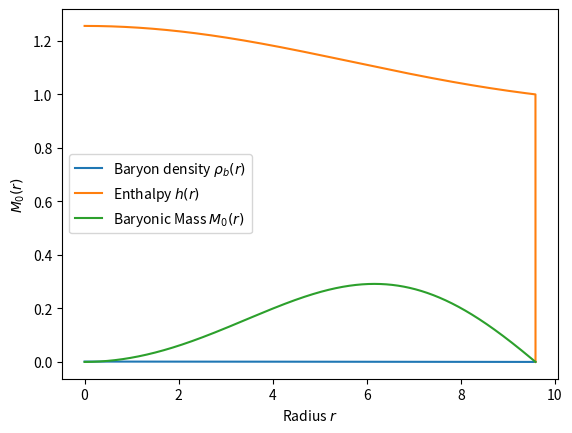

This figure's Python source:
import numpy as np
import matplotlib.pyplot as plt

def eos(P,K,gamma):
    if P <= 0:
        return 0.0, 0.0

    rho_b = (P/K)**(1/gamma) # baryon density
    epsilon = rho_b + P/(gamma - 1) # energy density
    return rho_b, epsilon

def tov_eqs(r, m, P, K, gamma):
    if P <= 0:
        return np.array([0.0, 0.0, 0.0])
    
    rho_b, epsilon = eos(P, K, gamma)

    dm_dr = 4 * np.pi * r**2 * epsilon
    dP_dr = - (epsilon + P) * (m + 4 * np.pi * r**3 * P) / (r * (r - 2 * m))
    dphi_dr = (m + 4 * np.pi * r**3 * P) / (r * (r - 2 * m))

    return np.array([dm_dr, dP_dr, dphi_dr])

def rk4_step(r, y, dr, K, gamma):
    m, P, phi = y  # unpack y
    
    k1 = tov_eqs(r, m, P, K, gamma)
    k2 = tov_eqs(r + dr/2, m + dr*k1[0]/2, P + dr*k1[1]/2, K, gamma)
    k3 = tov_eqs(r + dr/2, m + dr*k2[0]/2, P + dr*k2[1]/2, K, gamma)
    k4 = tov_eqs(r + dr,   m + dr*k3[0],   P + dr*k3[1],   K, gamma)
    
    dm = (k1[0] + 2*k2[0] + 2*k3[0] + k4[0]) / 6
    dP = (k1[1] + 2*k2[1] + 2*k3[1] + k4[1]) / 6
    dphi = (k1[2] + 2*k2[2] + 2*k3[2] + k4[2]) / 6

    return np.array([m + dr*dm, P + dr*dP, phi + dr*dphi])

def solve_tov_full(rho_c, K=100, gamma=2, dr=1e-3, r_max=200):
    P = K*rho_c**gamma # central pressure
    r = 1e-6 # start at a small radius to avoid singularity
    _, eps_c = eos(P, K, gamma) # central energy density
    m = (4*np.pi/3)*r**3*eps_c # initial mass
    phi = 0.0 # initial metric potential
    y = np.array([m, P, phi]) # initial state vector

    r_int = [r]
    m_int = [m]
    P_int = [P]
    phi_int = [phi]

    while y[1] > 0 and r < r_max:
        y = rk4_step(r, y, dr, K, gamma)
        r += dr
        m, P, phi = y
        r_int.append(r)
        m_int.append(m)
        P_int.append(P)
        phi_int.append(phi)

    R = r_int[-1]
    M = m_int[-1]
    phi_R = 0.5*np.log(1 - 2*M/R)
    phi_shift = phi_R - phi_int[-1]
    phi_int = np.array(phi_int) + phi_shift

    r_ext = np.linspace(R, r_max, 600)
    phi_ext = 0.5*np.log(1 - 2*M/r_ext)
    R_iso = R/(1+M/(2*R))**2

    return M, R, R_iso, np.array(r_int), np.array(m_int), np.array(P_int), phi_int, r_ext, phi_ext

K = 100
gamma = 2
rho_c = 1.28e-3
M, R, R_iso, r_int, m_int, P_int, phi_int, r_ext, phi_ext = solve_tov_full(rho_c)

print(f"Gravitational Mass: {M:.4f}, Radius: {R:.4f}, Isotropic Radius: {R_iso:.4f}")

rho_b_arr = (np.array(P_int)/K)**(1/gamma) # Baryon density
epsilon_arr = rho_b_arr + np.array(P_int)/(gamma - 1) # Energy density
enthalpy_arr = np.where(rho_b_arr > 0, (epsilon_arr + np.array(P_int))/np.array(rho_b_arr), 0.0) # Enthalpy
M_0 = 4 * np.pi * np.array(r_int)**2 * rho_b_arr / np.sqrt(1 - (2*np.array(m_int) / np.array(r_int))) # Baryonic Mass

plt.plot(r_int, rho_b_arr, label=r"Baryon density $\rho_b(r)$")
plt.xlabel(r"Radius $r$")
plt.ylabel(r"$\rho_b(r)$")
plt.legend()
plt.show()

plt.plot(r_int, enthalpy_arr, label=r"Enthalpy $h(r)$")
plt.xlabel(r"Radius $r$")
plt.ylabel(r"Enthalpy ($h$)")
plt.legend()
plt.show()

plt.plot(r_int, M_0, label=r"Baryonic Mass $M_0(r)$")
plt.xlabel(r"Radius $r$")
plt.ylabel(r"$M_0(r)$")
plt.legend()
plt.show()

# plt.plot(r_int, m_int, label="Mass Profile")
# plt.xlabel("Radius r")
# plt.ylabel("Enclosed Mass m(r)")
# plt.legend()
# plt.show()

# plt.plot(r_int, P_int, label="Pressure Profile")
# plt.xlabel("Radius r")
# plt.ylabel("Pressure P(r)")
# plt.legend()
# plt.show()

# plt.plot(r_int, phi_int, label="Interior")
# plt.plot(r_ext, phi_ext, '--', label="Exterior")
# plt.axvline(R, linestyle=':', color='k')
# plt.xlabel("Radius r")
# plt.ylabel("Metric Potential φ(r)")
# plt.legend()
# plt.show()